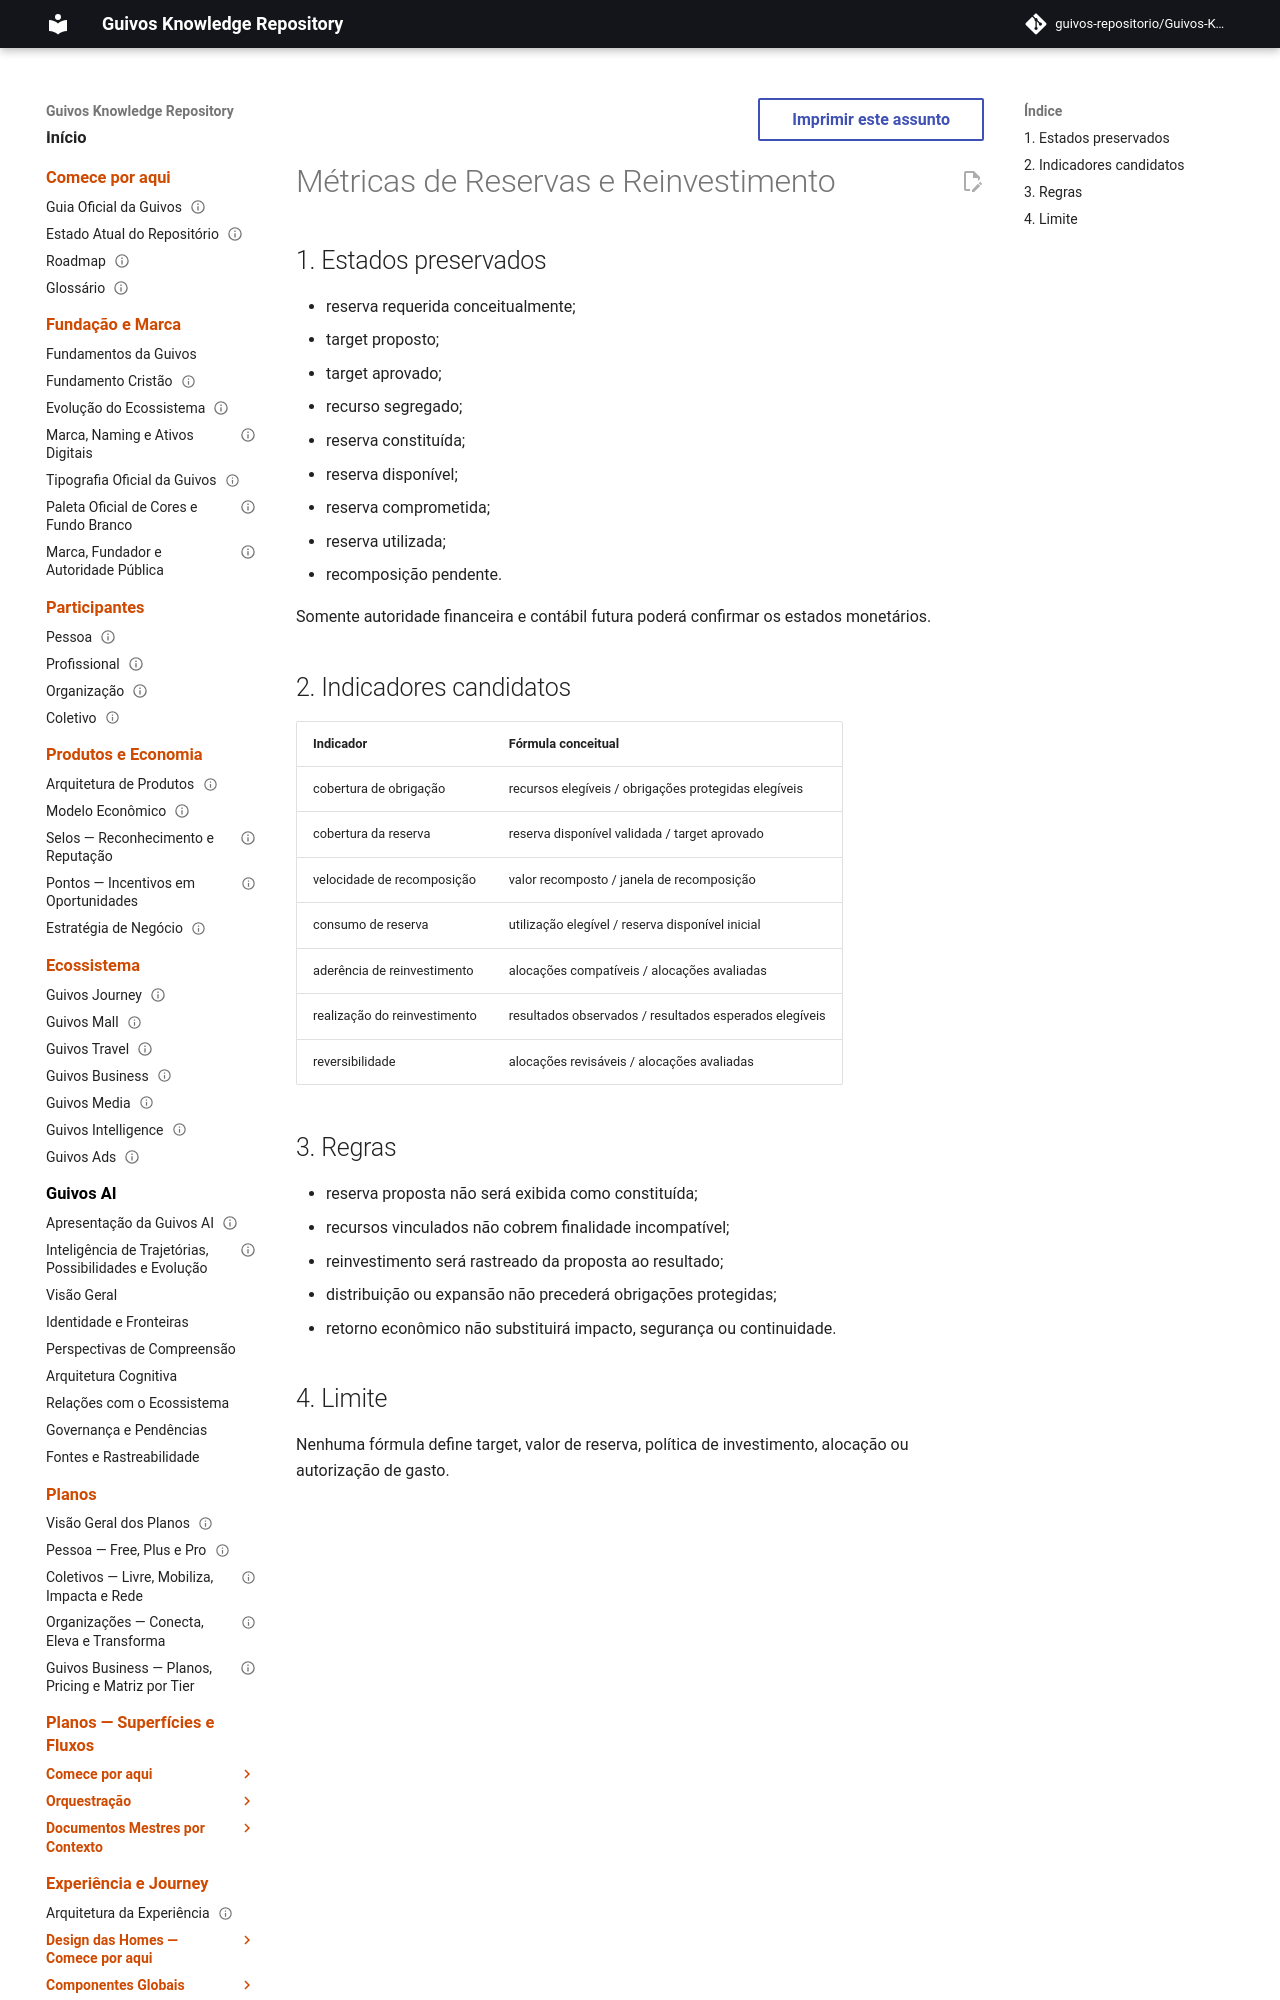

repository: guivos-repositorio/Guivos-Knowledge-Repository · page: economic-model/gem-009-reserve-and-reinvestment-metrics/index.html · generator: mkdocs

---
id: GEM-009-RESERVE-AND-REINVESTMENT-METRICS-001
title: Métricas de Reservas e Reinvestimento
status: draft
version: 0.1.0
owner: Guivos Economic Model
last_updated: 2026-07-22
parent: GEM-009
---

# Métricas de Reservas e Reinvestimento

## 1. Estados preservados

- reserva requerida conceitualmente;
- target proposto;
- target aprovado;
- recurso segregado;
- reserva constituída;
- reserva disponível;
- reserva comprometida;
- reserva utilizada;
- recomposição pendente.

Somente autoridade financeira e contábil futura poderá confirmar os estados monetários.
